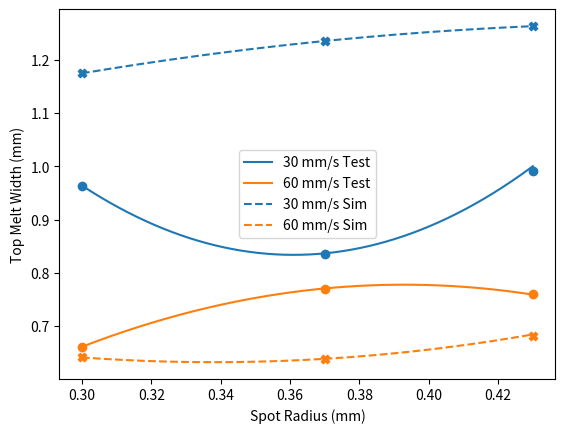
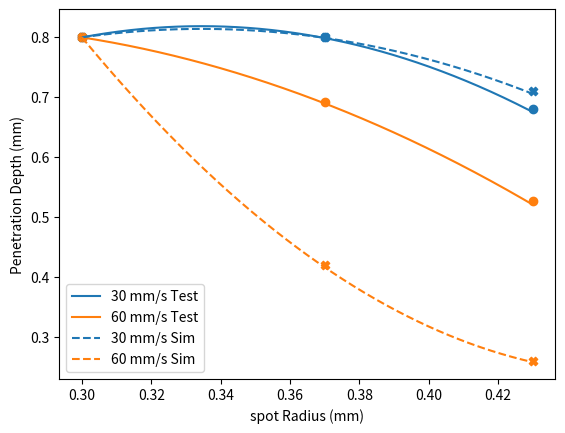

These figures' Python source, in order:
import matplotlib.pyplot as plt
import numpy as np
import os

w_T_S = np.zeros((2,3))

w_T_S[0,0] = 1.175
w_T_S[1,0] = 0.641

w_T_S[0,1] = 1.235
w_T_S[1,1] = 0.638

w_T_S[0,2] = 1.263
w_T_S[1,2] = 0.682

w_T_E = np.zeros((2,3))

w_T_E[0,0] = 0.964
w_T_E[1,0] = 0.661

w_T_E[0,1] = 0.836
w_T_E[1,1] = 0.77

w_T_E[0,2] = 0.991
w_T_E[1,2] = 0.761

d_p_S = np.zeros((2,3))

d_p_S[0,0] = 0.8
d_p_S[1,0] = 0.8

d_p_S[0,1] = 0.8
d_p_S[1,1] = 0.42

d_p_S[0,2] = 0.71
d_p_S[1,2] = 0.26

d_p_E = np.zeros((2,3))

d_p_E[0,0] = 0.8
d_p_E[1,0] = 0.8

d_p_E[0,1] = 0.8
d_p_E[1,1] = 0.692

d_p_E[0,2] = 0.681
d_p_E[1,2] = 0.527

w_B_E = np.zeros((2,3))

w_B_E[0,0] = 0.809
w_B_E[1,0] = 0.455

w_B_E[0,1] = 0.613

w_B_S = np.zeros((3,2))

w_B_S[0,0] = 0.89
w_B_S[1,0] = 0.35

w_B_S[0,1] = 0.73

rf_arr = np.array([0.3, 0.37, 0.43])

def polyLoBF(x, y, x_0, x_1, N, deg):
    Coefs = np.polyfit(x, y, deg)
    x_arr = np.linspace(x_0, x_1, N)
    y_arr = np.polyval(Coefs, x_arr)
    return y_arr

def error(x_E, x_S):
    error = abs(x_S - x_E)*100/x_E
    return error

N = 1000

LoBF_w_T_E = np.zeros((N, 2))
LoBF_w_T_S = np.zeros((N, 2))

# LoBF_w_B_E = np.zeros((N,2))
# LoBF_w_B_S = np.zeros((N,2))

LoBF_d_p_S = np.zeros((N, 2))
LoBF_d_p_E = np.zeros((N, 2))

for i in range(0, 2):

    LoBF_w_T_E[:,i]  = polyLoBF(rf_arr, w_T_E[i,:], 0.3, 0.432, N, 2)
    LoBF_w_T_S[:,i]  = polyLoBF(rf_arr, w_T_S[i,:], 0.3, 0.432, N, 2)

    LoBF_d_p_S[:,i]  = polyLoBF(rf_arr, d_p_S[i,:], 0.3, 0.432, N, 2)
    LoBF_d_p_E[:,i]  = polyLoBF(rf_arr, d_p_E[i,:], 0.3, 0.432, N, 2)

i =0

# for i in range(0, 2):
#     LoBF_w_B_E[:,i]  = polyLoBF(v_arr, w_B_E[:,i], 15, 45, N, 2)
#     LoBF_w_B_S[:,i]  = polyLoBF(v_arr, w_B_S[:,i], 15, 45, N, 2)

rf_linspace = np.linspace(0.3, 0.43, N)

plt.figure(1)
plt.plot(rf_linspace, LoBF_w_T_E[:,0], label="30 mm/s Test", color="tab:blue")
plt.plot(rf_linspace, LoBF_w_T_E[:,1], label="60 mm/s Test", color="tab:orange")

plt.plot(rf_linspace, LoBF_w_T_S[:,0], label="30 mm/s Sim", color="tab:blue", linestyle="dashed")
plt.plot(rf_linspace, LoBF_w_T_S[:,1], label="60 mm/s Sim", color="tab:orange", linestyle="dashed")

plt.legend()

plt.scatter(rf_arr, w_T_E[0,:], color="tab:blue")
plt.scatter(rf_arr, w_T_E[1,:], color="tab:orange")

plt.scatter(rf_arr, w_T_S[0,:], color="tab:blue", marker="X")
plt.scatter(rf_arr, w_T_S[1,:], color="tab:orange", marker="X")

plt.xlabel("Spot Radius (mm)")
plt.ylabel("Top Melt Width (mm)")

plt.figure(3)
plt.plot(rf_linspace, LoBF_d_p_E[:,0], color="tab:blue", label="30 mm/s Test")
plt.plot(rf_linspace, LoBF_d_p_E[:,1], color="tab:orange", label="60 mm/s Test")

plt.plot(rf_linspace, LoBF_d_p_S[:,0], color="tab:blue", linestyle="dashed", label="30 mm/s Sim")
plt.plot(rf_linspace, LoBF_d_p_S[:,1], color="tab:orange", linestyle="dashed", label="60 mm/s Sim")

plt.legend()

plt.scatter(rf_arr, d_p_E[0,:], color="tab:blue")
plt.scatter(rf_arr, d_p_E[1,:], color="tab:orange")

plt.scatter(rf_arr, d_p_S[0,:], color="tab:blue", marker="X")
plt.scatter(rf_arr, d_p_S[1,:], color="tab:orange", marker="X")

plt.xlabel("spot Radius (mm)")
plt.ylabel("Penetration Depth (mm)")
